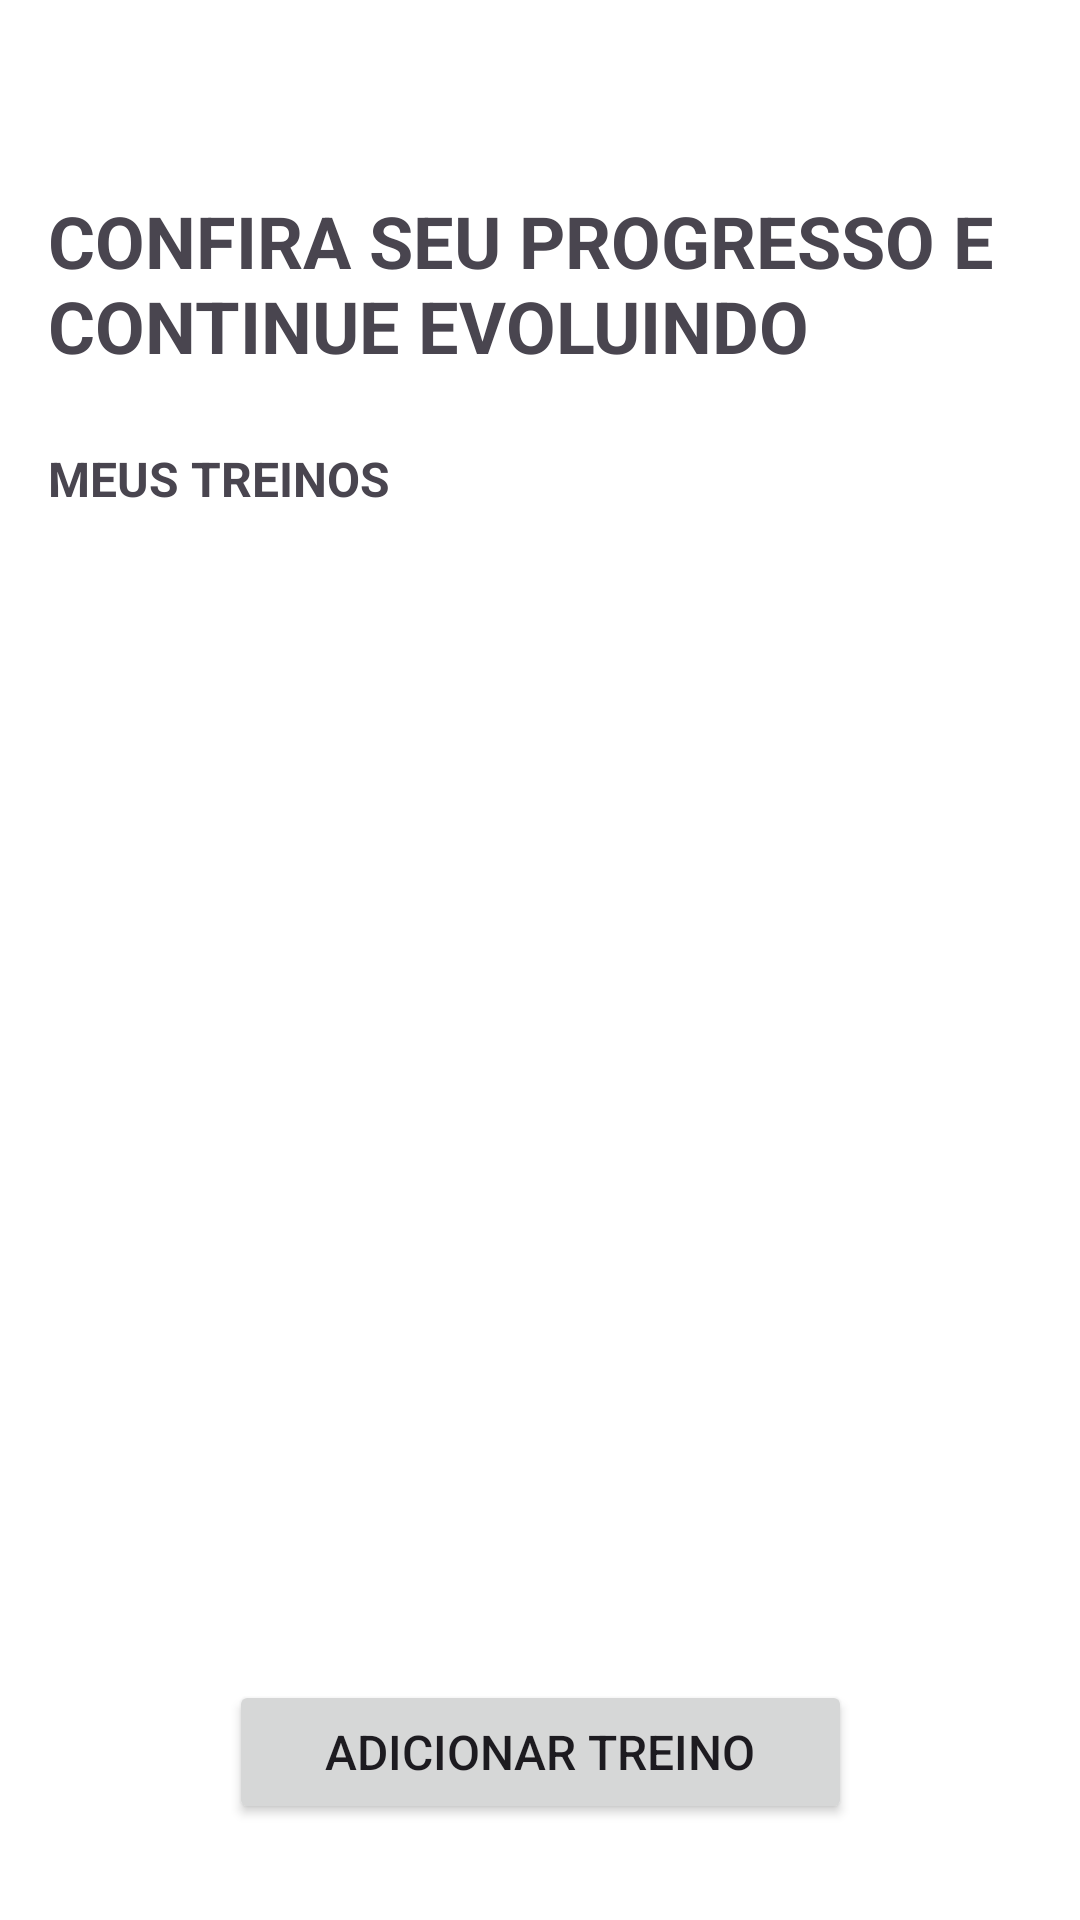

This screen was rendered from an Android layout file. Write that file and the resources it references.
<!-- AndroidManifest.xml: application theme Theme.Appgymprogress -->
<!-- res/layout/activity_home.xml -->
<?xml version="1.0" encoding="utf-8"?>
<androidx.constraintlayout.widget.ConstraintLayout xmlns:android="http://schemas.android.com/apk/res/android"
    xmlns:app="http://schemas.android.com/apk/res-auto"
    xmlns:tools="http://schemas.android.com/tools"
    android:id="@+id/main"
    android:layout_width="match_parent"
    android:layout_height="match_parent"
    android:background="@color/white"
    tools:context=".HomeActivity">

    <TextView
        android:id="@+id/textView2"
        android:layout_width="0dp"
        android:layout_height="wrap_content"
        android:layout_marginStart="16dp"
        android:layout_marginTop="64dp"
        android:layout_marginEnd="16dp"
        android:text="CONFIRA SEU PROGRESSO E CONTINUE EVOLUINDO"
        android:textSize="24sp"
        android:textStyle="bold"
        app:layout_constraintEnd_toEndOf="parent"
        app:layout_constraintHorizontal_bias="0.5"
        app:layout_constraintStart_toStartOf="parent"
        app:layout_constraintTop_toTopOf="parent" />

    <TextView
        android:id="@+id/textView3"
        android:layout_width="wrap_content"
        android:layout_height="wrap_content"
        android:layout_marginTop="24dp"
        android:text="MEUS TREINOS"
        android:textSize="16sp"
        android:textStyle="bold"
        app:layout_constraintStart_toStartOf="@+id/textView2"
        app:layout_constraintTop_toBottomOf="@+id/textView2" />

    <Button
        android:id="@+id/button"
        android:layout_width="wrap_content"
        android:layout_height="wrap_content"
        android:layout_marginBottom="32dp"
        android:paddingLeft="32dp"
        android:paddingTop="8dp"
        android:paddingRight="32dp"
        android:paddingBottom="8dp"
        android:text="ADICIONAR TREINO"
        android:textSize="16sp"
        app:layout_constraintBottom_toBottomOf="parent"
        app:layout_constraintEnd_toEndOf="parent"
        app:layout_constraintHorizontal_bias="0.5"
        app:layout_constraintStart_toStartOf="parent" />
</androidx.constraintlayout.widget.ConstraintLayout>
<!-- resources referenced by this layout -->
<resources>
  <color name="white">#FFFFFFFF</color>
  <style name="Theme.Appgymprogress" parent="Base.Theme.Appgymprogress" />
  <style name="Base.Theme.Appgymprogress" parent="Theme.Material3.DayNight.NoActionBar">
          
          
      </style>
</resources>
